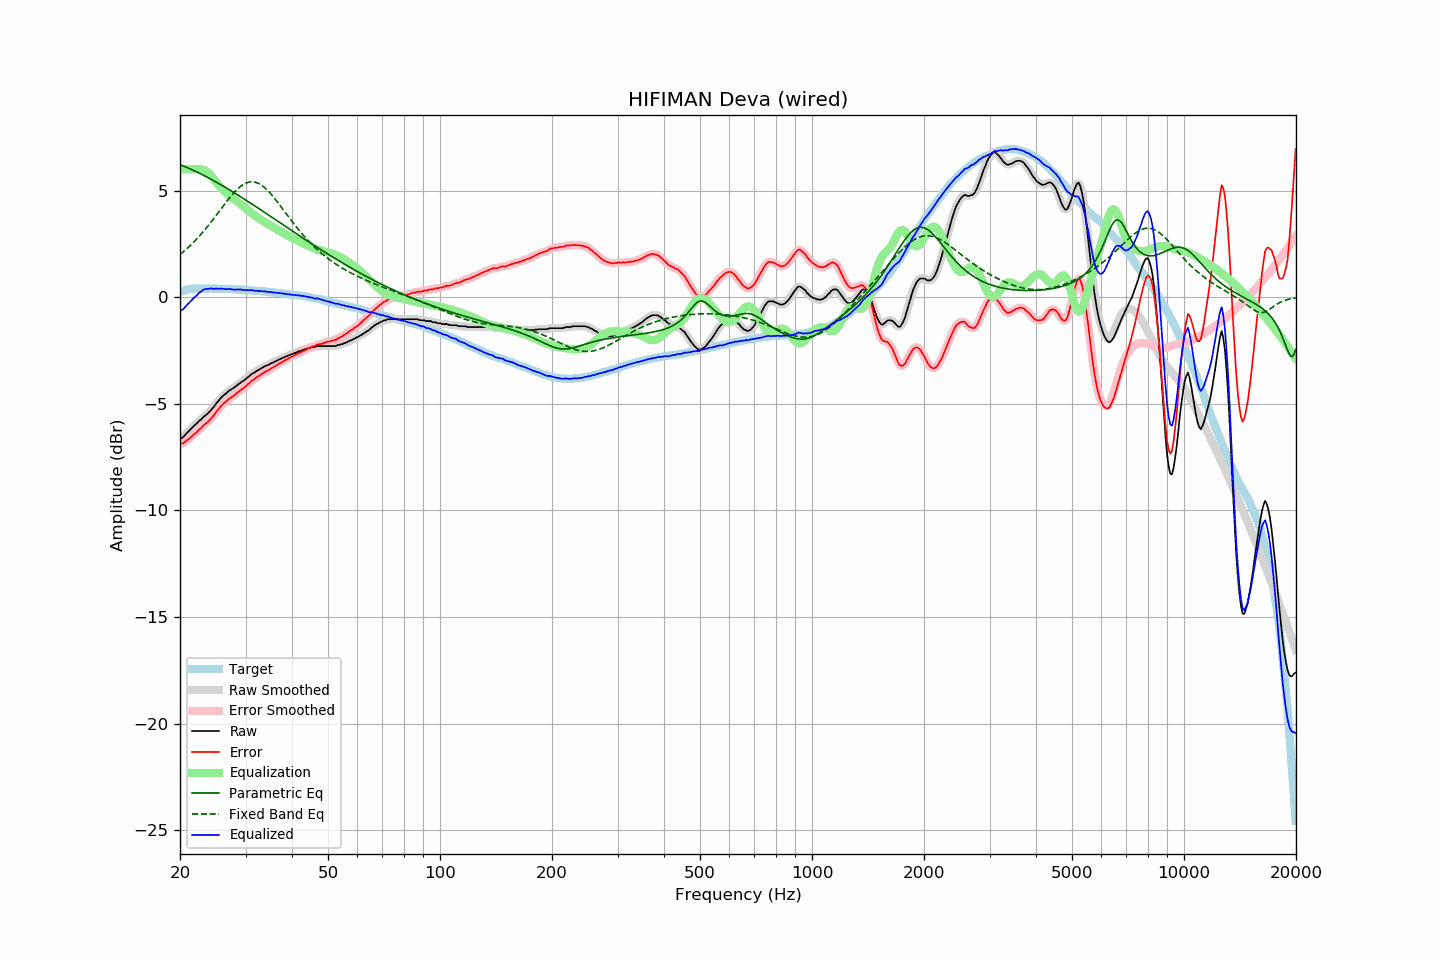

Values plotted in this chart, from the file beside it:
frequency, raw, error, smoothed, error_smoothed, equalization, parametric_eq, fixed_band_eq, equalized_raw, equalized_smoothed, target
20.00, -6.66, -6.89, -6.67, -6.90, 6.00, 6.22, 2.00, -0.66, -0.67, 0.23
20.20, -6.60, -6.86, -6.61, -6.87, 6.00, 6.19, 2.06, -0.60, -0.61, 0.26
20.40, -6.56, -6.85, -6.54, -6.83, 6.00, 6.16, 2.13, -0.56, -0.54, 0.29
20.61, -6.47, -6.78, -6.47, -6.79, 6.00, 6.12, 2.19, -0.47, -0.47, 0.31
20.81, -6.39, -6.73, -6.40, -6.74, 6.00, 6.09, 2.26, -0.39, -0.40, 0.34
21.02, -6.31, -6.68, -6.31, -6.68, 6.00, 6.06, 2.33, -0.31, -0.31, 0.37
21.23, -6.24, -6.62, -6.24, -6.62, 6.00, 6.03, 2.40, -0.24, -0.24, 0.38
21.44, -6.16, -6.55, -6.16, -6.55, 6.00, 5.99, 2.47, -0.16, -0.16, 0.39
21.66, -6.08, -6.48, -6.09, -6.48, 6.00, 5.96, 2.54, -0.08, -0.09, 0.40
21.87, -6.01, -6.41, -6.01, -6.42, 6.01, 5.92, 2.62, -0.01, -0.01, 0.40
22.09, -5.95, -6.36, -5.94, -6.35, 6.01, 5.89, 2.70, 0.06, 0.07, 0.41
22.31, -5.87, -6.28, -5.87, -6.28, 6.01, 5.85, 2.78, 0.14, 0.14, 0.41
22.54, -5.79, -6.20, -5.80, -6.21, 6.01, 5.82, 2.86, 0.22, 0.21, 0.41
22.76, -5.74, -6.15, -5.73, -6.14, 6.00, 5.78, 2.94, 0.26, 0.27, 0.41
22.99, -5.66, -6.06, -5.66, -6.06, 5.99, 5.74, 3.03, 0.32, 0.32, 0.40
23.22, -5.59, -5.99, -5.60, -6.00, 5.96, 5.70, 3.12, 0.37, 0.36, 0.40
23.45, -5.53, -5.93, -5.53, -5.93, 5.92, 5.66, 3.21, 0.39, 0.39, 0.40
23.69, -5.47, -5.87, -5.47, -5.87, 5.86, 5.62, 3.30, 0.39, 0.39, 0.40
23.92, -5.40, -5.80, -5.40, -5.80, 5.80, 5.58, 3.40, 0.40, 0.40, 0.40
24.16, -5.32, -5.73, -5.32, -5.72, 5.72, 5.54, 3.49, 0.40, 0.40, 0.41
24.40, -5.22, -5.63, -5.23, -5.63, 5.63, 5.50, 3.59, 0.41, 0.40, 0.40
24.65, -5.15, -5.55, -5.14, -5.54, 5.54, 5.46, 3.69, 0.38, 0.40, 0.39
24.89, -5.04, -5.43, -5.04, -5.44, 5.44, 5.42, 3.79, 0.40, 0.40, 0.39
25.14, -4.94, -5.33, -4.95, -5.34, 5.35, 5.38, 3.89, 0.40, 0.40, 0.39
25.39, -4.86, -5.25, -4.85, -5.24, 5.25, 5.33, 3.99, 0.39, 0.40, 0.39
25.65, -4.76, -5.16, -4.77, -5.15, 5.16, 5.29, 4.09, 0.40, 0.40, 0.39
25.91, -4.68, -5.07, -4.69, -5.07, 5.08, 5.25, 4.19, 0.40, 0.39, 0.38
26.16, -4.61, -4.99, -4.61, -5.00, 5.00, 5.20, 4.29, 0.39, 0.39, 0.38
26.43, -4.55, -4.93, -4.55, -4.93, 4.93, 5.16, 4.39, 0.38, 0.38, 0.38
26.69, -4.49, -4.87, -4.49, -4.87, 4.87, 5.11, 4.49, 0.38, 0.38, 0.38
26.96, -4.42, -4.80, -4.43, -4.81, 4.81, 5.07, 4.58, 0.38, 0.38, 0.38
27.23, -4.36, -4.74, -4.37, -4.75, 4.75, 5.02, 4.67, 0.39, 0.38, 0.38
27.50, -4.32, -4.70, -4.32, -4.69, 4.69, 4.98, 4.77, 0.37, 0.37, 0.38
27.77, -4.27, -4.64, -4.27, -4.64, 4.63, 4.93, 4.85, 0.36, 0.36, 0.37
28.05, -4.22, -4.59, -4.22, -4.58, 4.58, 4.88, 4.94, 0.35, 0.36, 0.37
28.33, -4.16, -4.52, -4.16, -4.52, 4.52, 4.84, 5.01, 0.36, 0.36, 0.36
28.62, -4.10, -4.46, -4.10, -4.46, 4.46, 4.79, 5.09, 0.36, 0.36, 0.36
28.90, -4.04, -4.40, -4.05, -4.40, 4.41, 4.74, 5.15, 0.36, 0.36, 0.35
29.19, -3.99, -4.34, -3.99, -4.34, 4.35, 4.69, 5.21, 0.35, 0.35, 0.34
29.48, -3.94, -4.29, -3.94, -4.29, 4.28, 4.65, 5.27, 0.34, 0.34, 0.35
29.78, -3.89, -4.23, -3.89, -4.23, 4.22, 4.60, 5.31, 0.33, 0.33, 0.34
30.08, -3.83, -4.17, -3.83, -4.17, 4.16, 4.55, 5.35, 0.33, 0.33, 0.34
30.38, -3.76, -4.09, -3.77, -4.10, 4.10, 4.50, 5.38, 0.33, 0.33, 0.33
30.68, -3.71, -4.04, -3.70, -4.03, 4.04, 4.45, 5.40, 0.32, 0.33, 0.33
30.99, -3.64, -3.96, -3.65, -3.97, 3.97, 4.40, 5.41, 0.33, 0.33, 0.32
31.30, -3.58, -3.90, -3.59, -3.91, 3.91, 4.35, 5.41, 0.33, 0.32, 0.32
31.61, -3.55, -3.87, -3.54, -3.85, 3.85, 4.31, 5.40, 0.30, 0.31, 0.31
31.93, -3.49, -3.80, -3.50, -3.80, 3.80, 4.26, 5.39, 0.30, 0.30, 0.30
32.24, -3.44, -3.73, -3.45, -3.75, 3.74, 4.21, 5.36, 0.30, 0.29, 0.29
32.57, -3.41, -3.70, -3.40, -3.69, 3.69, 4.16, 5.33, 0.28, 0.29, 0.29
32.89, -3.35, -3.64, -3.36, -3.65, 3.64, 4.11, 5.28, 0.29, 0.28, 0.29
33.22, -3.32, -3.60, -3.32, -3.60, 3.60, 4.06, 5.23, 0.27, 0.28, 0.28
33.55, -3.27, -3.55, -3.27, -3.55, 3.55, 4.01, 5.18, 0.28, 0.28, 0.28
33.89, -3.23, -3.50, -3.24, -3.50, 3.51, 3.96, 5.11, 0.27, 0.27, 0.26
34.23, -3.20, -3.46, -3.20, -3.46, 3.46, 3.91, 5.04, 0.26, 0.26, 0.26
34.57, -3.17, -3.42, -3.17, -3.42, 3.42, 3.86, 4.97, 0.24, 0.25, 0.25
34.92, -3.13, -3.37, -3.13, -3.38, 3.37, 3.81, 4.89, 0.24, 0.24, 0.24
35.27, -3.09, -3.33, -3.10, -3.33, 3.33, 3.75, 4.80, 0.24, 0.23, 0.24
35.62, -3.06, -3.29, -3.06, -3.29, 3.28, 3.70, 4.71, 0.22, 0.22, 0.22
35.97, -3.02, -3.23, -3.02, -3.24, 3.24, 3.65, 4.62, 0.22, 0.22, 0.21
... 635 more rows
